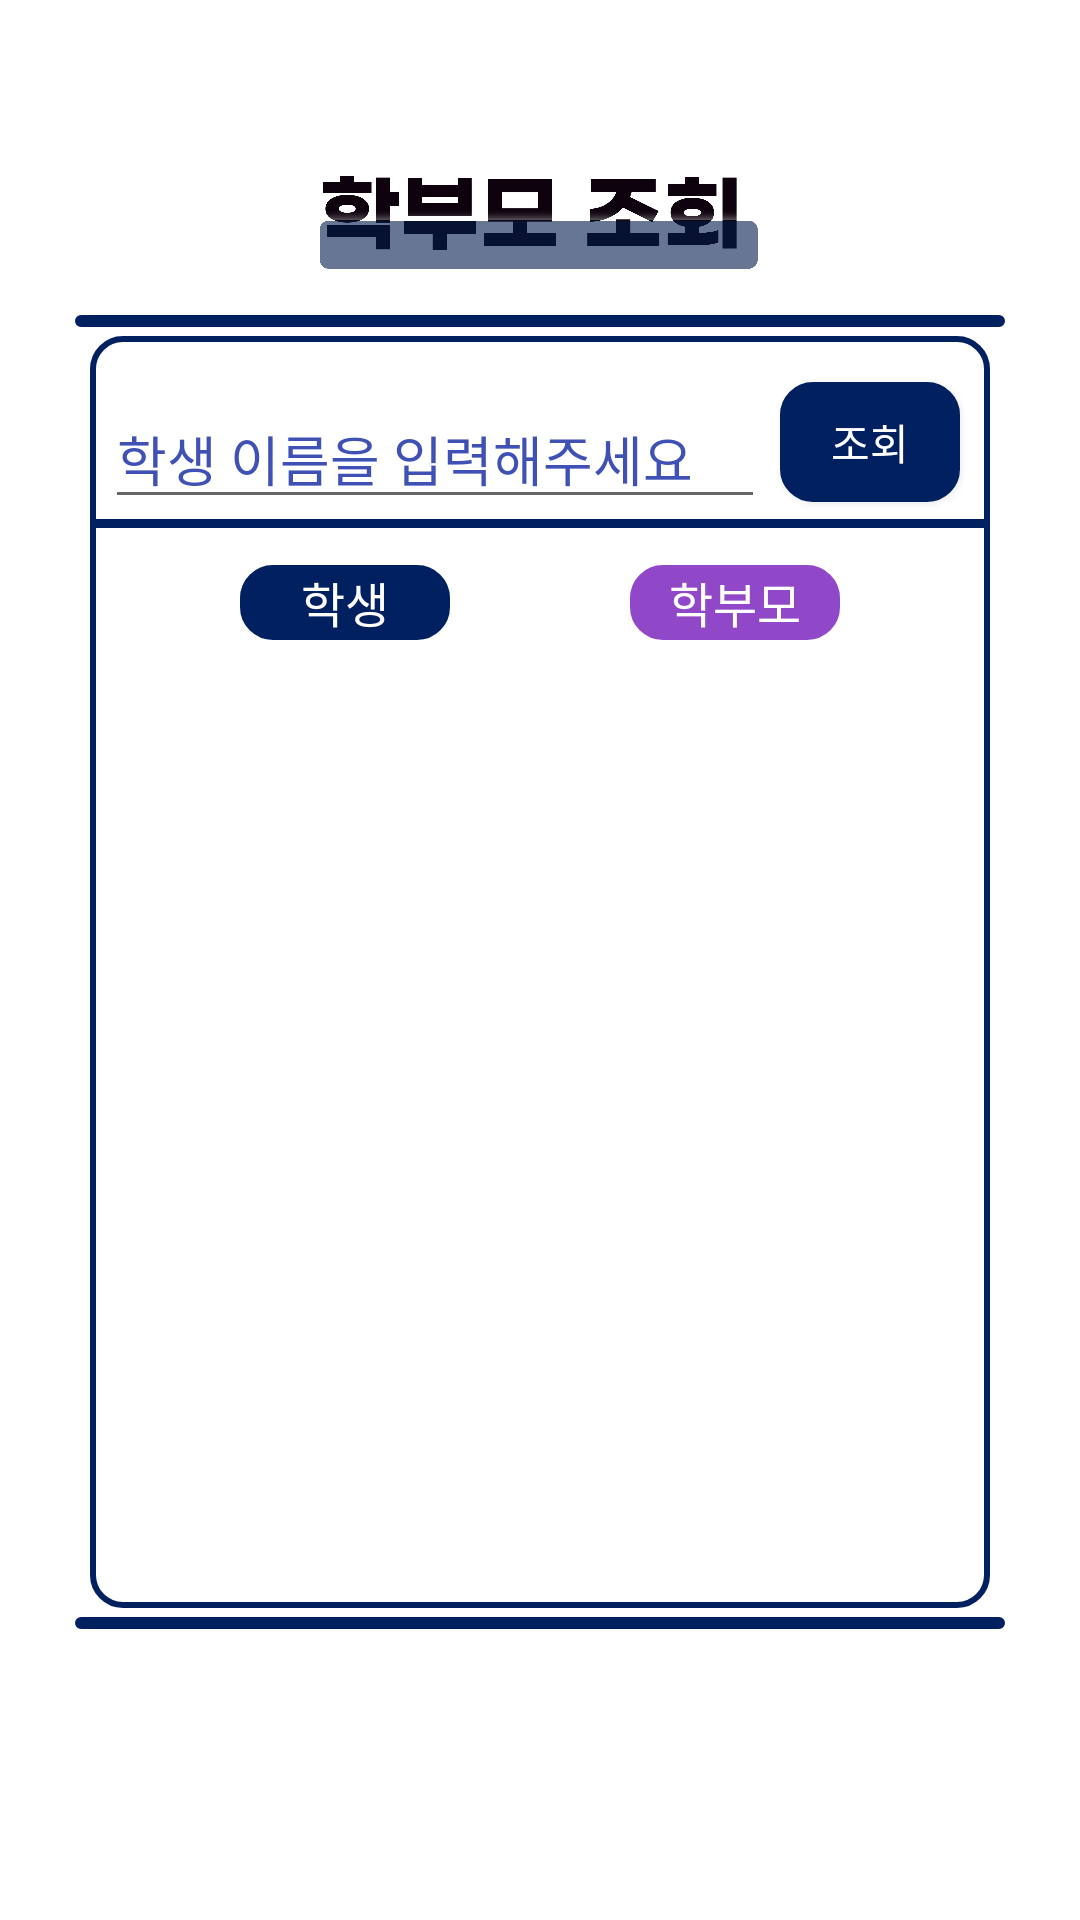

Write the Android layout XML for this screen, with the resource values it uses.
<!-- AndroidManifest.xml: application theme Theme.CapstoneDesign -->
<!-- res/layout/inquire_parent.xml -->
<?xml version="1.0" encoding="utf-8"?>
<LinearLayout xmlns:android="http://schemas.android.com/apk/res/android"
    xmlns:app="http://schemas.android.com/apk/res-auto"
    xmlns:tools="http://schemas.android.com/tools"
    android:layout_width="match_parent"
    android:layout_height="match_parent"
    android:background="@color/white"
    android:orientation="vertical"
    tools:context=".InquireParent">

    <ImageButton
        android:id="@+id/back5"
        android:layout_width="@dimen/back_btn_size"
        android:layout_height="@dimen/back_btn_size"
        android:layout_gravity="left"
        android:layout_margin="@dimen/margin_s"
        android:background="#00000000"
        android:scaleType="fitXY"
        android:src="@drawable/btn_back" />

    <LinearLayout
        android:layout_width="wrap_content"
        android:layout_height="wrap_content"
        android:layout_gravity="center">

        <ImageView
            android:layout_width="@dimen/ip_header_width"
            android:layout_height="@dimen/ip_header_height"
            android:layout_marginRight="@dimen/margin_m"
            android:scaleType="fitXY"
            android:src="@drawable/inquire_parent_header" />

    </LinearLayout>

    <LinearLayout
        android:layout_width="match_parent"
        android:layout_height="wrap_content"
        android:orientation="horizontal">
    </LinearLayout>

    <View
        android:layout_width="@dimen/ip_view_width"
        android:layout_height="@dimen/view_height"
        android:layout_gravity="center"
        android:layout_marginTop="@dimen/margin_s"
        android:layout_marginBottom="@dimen/margin"
        android:backgroundTint="@color/navy"
        android:background="@drawable/btn_border_navy" />

    <LinearLayout
        android:layout_width="wrap_content"
        android:layout_height="wrap_content"
        android:layout_gravity="center"
        android:background="@drawable/btn_border_navy"
        android:orientation="vertical"
        >

        <LinearLayout
            android:layout_width="wrap_content"
            android:layout_height="wrap_content"
            android:layout_gravity="center"
            android:layout_marginTop="@dimen/margin_m">

            <com.google.android.material.textfield.TextInputLayout
                android:layout_width="@dimen/ip_text_width"
                android:layout_height="wrap_content"
                android:layout_marginLeft="@dimen/margin_s"
                android:hint="@string/ip_hint"
                android:textColorHint="@color/text">

                <com.google.android.material.textfield.TextInputEditText
                    android:id="@+id/search_parent"
                    android:layout_width="@dimen/ip_text_width"
                    android:fontFamily="@font/imcresoojin"
                    android:layout_height="@dimen/ip_text_height"
                    android:inputType="textWebEditText"
                    android:layout_gravity="center" />

            </com.google.android.material.textfield.TextInputLayout>


            <Button
                android:fontFamily="@font/good"
                android:id="@+id/search_btn"
                android:layout_width="@dimen/ip_btn_width"
                android:layout_height="@dimen/ip_btn_height"
                android:layout_gravity="center"
                android:layout_marginLeft="@dimen/margin_s"
                android:layout_marginRight="@dimen/margin_m"
                android:background="@drawable/btn_effect_navy"
                android:backgroundTint="@color/navy"
                android:text="@string/ip_btn"
                android:textColor="@color/white" />

        </LinearLayout>


            <View
                android:layout_width="match_parent"
                android:layout_height="@dimen/margin"
                android:layout_gravity="center"
                android:background="@color/navy" />



        <LinearLayout
            android:layout_width="@dimen/ip_lay_width"
            android:layout_height="@dimen/ip_lay_height"
            android:layout_gravity="center">

            <LinearLayout
                android:layout_width="@dimen/ip_lay_sub_width"
                android:layout_height="@dimen/ip_lay_height"
                android:layout_weight="1"
                android:gravity="center">

                <TextView
                    android:fontFamily="@font/imcresoojin"
                    android:layout_width="@dimen/ip_column_width"
                    android:layout_height="@dimen/ip_column_height"
                    android:background="@drawable/btn_border_navy"
                    android:backgroundTint="@color/navy"
                    android:gravity="center"
                    android:textAlignment="center"
                    android:text="@string/ip_stu"
                    android:textColor="@color/white"
                    android:textSize="@dimen/text_size_s" />

            </LinearLayout>

            <LinearLayout
                android:layout_width="@dimen/ip_lay_sub_width"
                android:layout_height="@dimen/ip_lay_height"
                android:layout_weight="1"
                android:gravity="center">

                <TextView
                    android:layout_width="@dimen/ip_column_width"
                    android:layout_height="@dimen/ip_column_height"
                    android:background="@drawable/btn_border_purple"
                    android:backgroundTint="@color/purple"
                    android:gravity="center"
                    android:textAlignment="center"
                    android:text="@string/ip_par"
                    android:fontFamily="@font/imcresoojin"
                    android:textColor="@color/white"
                    android:textSize="@dimen/text_size_s" />
            </LinearLayout>
        </LinearLayout>

        <ScrollView
            android:layout_width="@dimen/ip_list_width"
            android:layout_height="@dimen/ip_list_height"
            android:layout_gravity="center"
            android:layout_marginBottom="@dimen/margin_m">

            <LinearLayout
                android:layout_width="@dimen/ip_list_width"
                android:layout_height="@dimen/ip_list_height"
                android:orientation="horizontal">

                <ListView
                    android:id="@+id/listView2"
                    android:layout_width="@dimen/ip_list_width"
                    android:layout_height="@dimen/ip_list_height" />
            </LinearLayout>
        </ScrollView>
    </LinearLayout>

    <View
        android:layout_width="@dimen/ip_view_width"
        android:layout_height="@dimen/view_height"
        android:layout_gravity="center"
        android:layout_marginTop="@dimen/margin"
        android:backgroundTint="@color/navy"
        android:background="@drawable/btn_border_navy" />

</LinearLayout>
<!-- resources referenced by this layout -->
<resources>
  <color name="navy">#002060</color>
  <color name="purple">#9148C8</color>
  <color name="text">#3F51B5</color>
  <color name="white">#FFFFFFFF</color>
  <dimen name="back_btn_size">40dp</dimen>
  <dimen name="ip_btn_height">40dp</dimen>
  <dimen name="ip_btn_width">60dp</dimen>
  <dimen name="ip_column_height">25dp</dimen>
  <dimen name="ip_column_width">70dp</dimen>
  <dimen name="ip_header_height">50dp</dimen>
  <dimen name="ip_header_width">160dp</dimen>
  <dimen name="ip_lay_height">50dp</dimen>
  <dimen name="ip_lay_sub_width">130dp</dimen>
  <dimen name="ip_lay_width">260dp</dimen>
  <dimen name="ip_list_height">300dp</dimen>
  <dimen name="ip_list_width">260dp</dimen>
  <dimen name="ip_text_height">40dp</dimen>
  <dimen name="ip_text_width">220dp</dimen>
  <dimen name="ip_view_width">310dp</dimen>
  <dimen name="margin">3dp</dimen>
  <dimen name="margin_m">10dp</dimen>
  <dimen name="margin_s">5dp</dimen>
  <dimen name="text_size_s">16sp</dimen>
  <dimen name="view_height">4dp</dimen>
  <!-- drawable btn_border_navy (drawable) -->
  <?xml version="1.0" encoding="utf-8"?>
  <shape xmlns:android="http://schemas.android.com/apk/res/android"
      android:shape="rectangle">
  
      <solid
          android:color="@color/white"/>
      <stroke
          android:width="2dp"
          android:color="#002060"/>
      <corners
          android:topLeftRadius="10dp"
          android:topRightRadius="10dp"
          android:bottomLeftRadius="10dp"
          android:bottomRightRadius="10dp"  />
  </shape>
  <!-- drawable btn_border_purple (drawable) -->
  <?xml version="1.0" encoding="utf-8"?>
  <shape xmlns:android="http://schemas.android.com/apk/res/android"
      android:shape="rectangle">
  
      <solid
          android:color="@color/white"/>
  
      <stroke
          android:width="2dp"
          android:color="#9148C8"/>
  
      <corners
          android:topLeftRadius="10dp"
          android:topRightRadius="10dp"
          android:bottomLeftRadius="10dp"
          android:bottomRightRadius="10dp"  />
  </shape>
  <!-- drawable btn_effect_navy (drawable-v24) -->
  <?xml version="1.0" encoding="utf-8"?>
  <selector xmlns:android="http://schemas.android.com/apk/res/android">
      <item
          android:state_pressed="true"
          android:drawable="@drawable/effect_navy"/>
      <item
          android:state_window_focused="false"
          android:state_enabled="true"
          android:drawable="@drawable/effect_navy"/>
  
      <item
          android:state_enabled="true"
          android:drawable="@drawable/btn_border_navy"/>
  </selector>
  <string name="ip_btn">조회</string>
  <string name="ip_hint">학생 이름을 입력해주세요</string>
  <string name="ip_par">학부모</string>
  <string name="ip_stu">학생</string>
  <style name="Theme.CapstoneDesign" parent="Theme.AppCompat.DayNight.DarkActionBar">
          
          <item name="colorPrimary">@color/purple_500</item>
          <item name="colorPrimaryVariant">@color/purple_700</item>
          <item name="colorOnPrimary">@color/white</item>
          
          <item name="colorSecondary">@color/teal_200</item>
          <item name="colorSecondaryVariant">@color/teal_700</item>
          <item name="colorOnSecondary">@color/black</item>
          
          <item name="android:statusBarColor" tools:targetApi="l">?attr/colorPrimaryVariant</item>
          
          <item name="windowNoTitle">true</item>
      </style>
  <color name="purple_500">#FF6200EE</color>
  <color name="purple_700">#FF3700B3</color>
  <color name="teal_200">#FF03DAC5</color>
  <color name="teal_700">#FF018786</color>
  <color name="black">#FF000000</color>
</resources>
